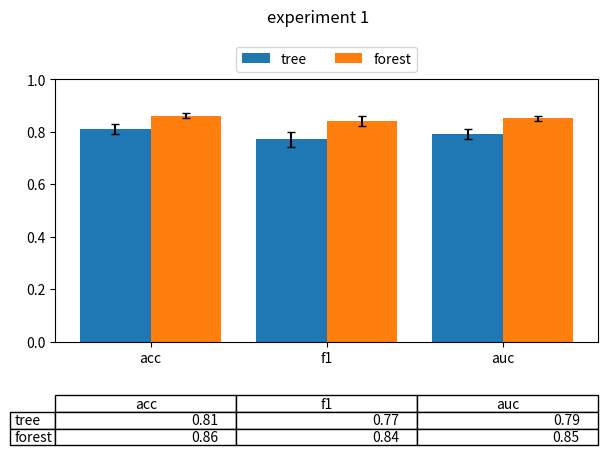
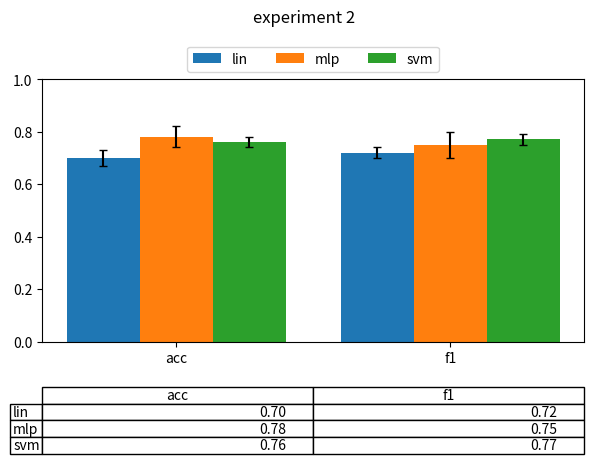

Generate these figures, in order, with matplotlib:
# compare_models(results) helper: bar chart of metrics with error bars plus a table, called for two experiments.
import numpy as np
import matplotlib.pyplot as plt


def compare_models(results, metric_names, title):
    names = list(results)
    x = np.arange(len(metric_names))
    width = 0.8 / len(names)
    fig, (ax, tab) = plt.subplots(2, 1, figsize=(7, 5), gridspec_kw={"height_ratios": [3, 1]})
    for i, name in enumerate(names):
        mean, sd = results[name]
        ax.bar(x + i * width - 0.4 + width / 2, mean, width, yerr=sd, capsize=3, label=name)
    ax.set_xticks(x, metric_names)
    ax.set_ylim(0, 1)
    ax.legend(ncols=len(names), loc="upper center", bbox_to_anchor=(0.5, 1.15))
    tab.axis("off")
    tab.table(cellText=[[f"{m:.2f}" for m in results[n][0]] for n in names], rowLabels=names, colLabels=metric_names, loc="center")
    fig.suptitle(title, y=1.02)
    return fig, ax


exp1 = {"tree": ([0.81, 0.77, 0.79], [0.02, 0.03, 0.02]), "forest": ([0.86, 0.84, 0.85], [0.01, 0.02, 0.01])}
exp2 = {"lin": ([0.7, 0.72], [0.03, 0.02]), "mlp": ([0.78, 0.75], [0.04, 0.05]), "svm": ([0.76, 0.77], [0.02, 0.02])}
f1, a1 = compare_models(exp1, ["acc", "f1", "auc"], "experiment 1")
f2, a2 = compare_models(exp2, ["acc", "f1"], "experiment 2")
f1.savefig("exp1.png", dpi=50, bbox_inches="tight")
f2.savefig("exp2.png", dpi=50, bbox_inches="tight")
print(len(a1.containers), len(a2.containers), [t.get_text() for t in a2.get_legend().get_texts()])
